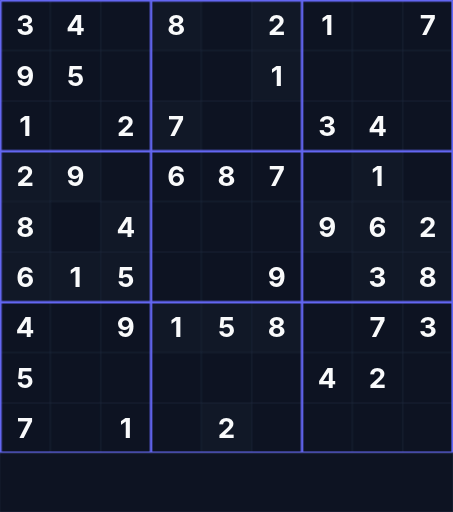
t = 0.00 s
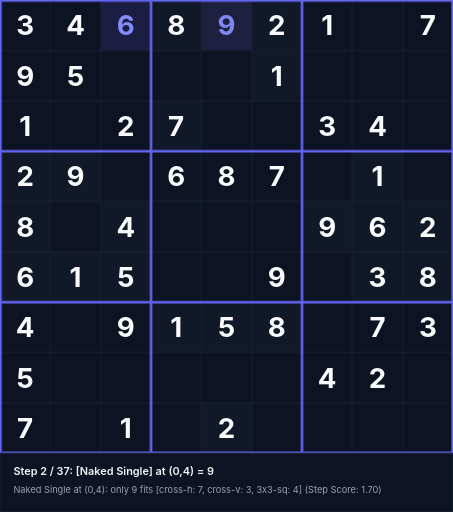
t = 1.58 s
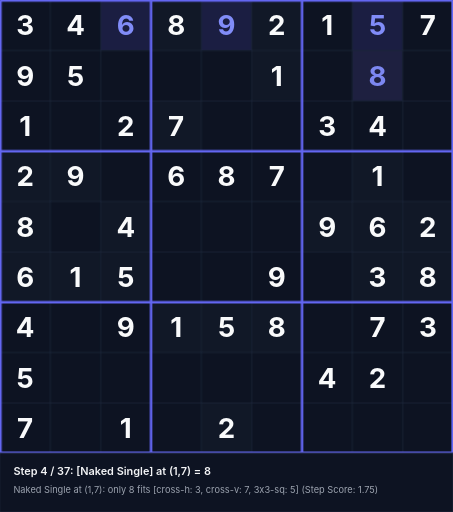
t = 3.38 s
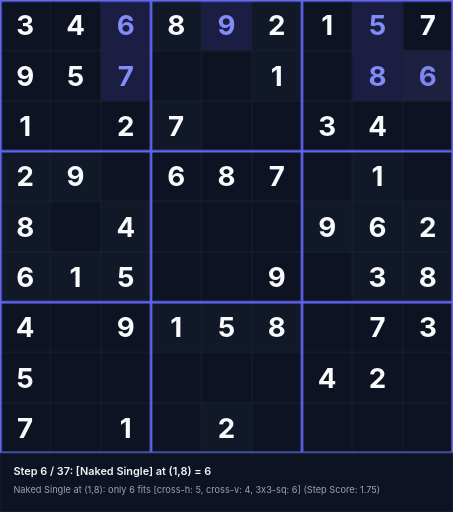
t = 5.18 s
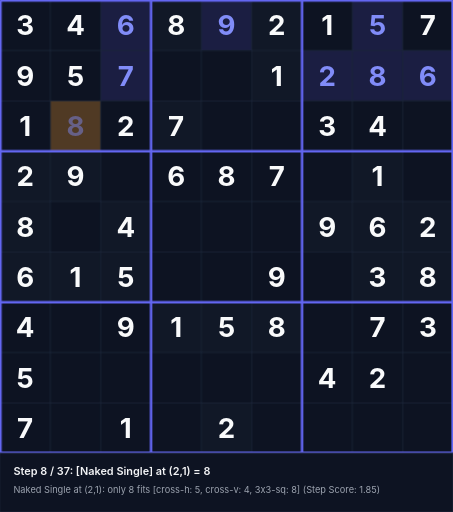
t = 6.55 s
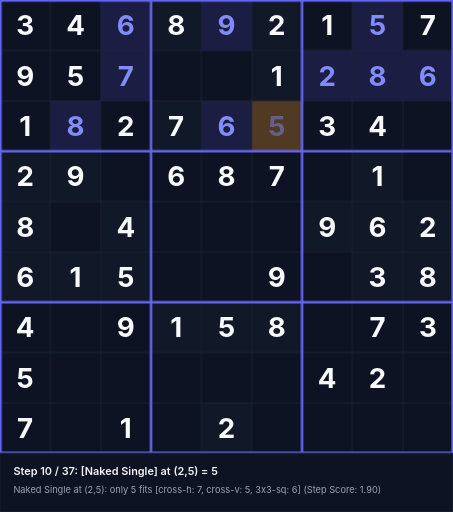
t = 8.35 s

The animated SVG that drew these frames (rendered in a browser with its animation timeline set to each time). Animation: 111 CSS @keyframes rules; frames cover the first 8.35 s, repeats indefinitely.

<svg xmlns="http://www.w3.org/2000/svg" viewBox="0 0 540 610" width="540" height="610">
<style>
  .text-given { font-family: 'Inter', system-ui, sans-serif; font-weight: 700; font-size: 33px; text-anchor: middle; dominant-baseline: central; fill: #f9fafb; }
  .text-step { font-family: 'Inter', system-ui, sans-serif; font-weight: 700; font-size: 33px; text-anchor: middle; dominant-baseline: central; fill: #818cf8; }
  .status-text { font-family: 'Inter', system-ui, sans-serif; font-weight: 600; font-size: 13px; fill: #f3f4f6; }
  .sub-status { font-family: 'Inter', system-ui, sans-serif; font-weight: 400; font-size: 11px; fill: #9ca3af; }
@keyframes anim-step-0 {
  0%, 0.00% { opacity: 0; }
  2.70%, 100% { opacity: 1; }
}
@keyframes anim-bg-0 {
  0%, 0.00% { fill: #0d1322; }
  0.10% { fill: rgba(245, 158, 11, 0.45); }
  2.70%, 100% { fill: rgba(99, 102, 241, 0.2); }
}
@keyframes anim-status-0 {
  0%, 0.00% { opacity: 0; }
  0.05%, 2.70% { opacity: 1; }
  2.75%, 100% { opacity: 0; }
}
.step-val-0 { animation: anim-step-0 33.3s infinite; }
.step-bg-0 { animation: anim-bg-0 33.3s infinite; }
.step-status-0 { animation: anim-status-0 33.3s infinite; }
@keyframes anim-step-1 {
  0%, 2.70% { opacity: 0; }
  5.41%, 100% { opacity: 1; }
}
@keyframes anim-bg-1 {
  0%, 2.70% { fill: #0d1322; }
  2.80% { fill: rgba(245, 158, 11, 0.45); }
  5.41%, 100% { fill: rgba(99, 102, 241, 0.2); }
}
@keyframes anim-status-1 {
  0%, 2.70% { opacity: 0; }
  2.75%, 5.41% { opacity: 1; }
  5.46%, 100% { opacity: 0; }
}
.step-val-1 { animation: anim-step-1 33.3s infinite; }
.step-bg-1 { animation: anim-bg-1 33.3s infinite; }
.step-status-1 { animation: anim-status-1 33.3s infinite; }
@keyframes anim-step-2 {
  0%, 5.41% { opacity: 0; }
  8.11%, 100% { opacity: 1; }
}
@keyframes anim-bg-2 {
  0%, 5.41% { fill: #0d1322; }
  5.51% { fill: rgba(245, 158, 11, 0.45); }
  8.11%, 100% { fill: rgba(99, 102, 241, 0.2); }
}
@keyframes anim-status-2 {
  0%, 5.41% { opacity: 0; }
  5.46%, 8.11% { opacity: 1; }
  8.16%, 100% { opacity: 0; }
}
.step-val-2 { animation: anim-step-2 33.3s infinite; }
.step-bg-2 { animation: anim-bg-2 33.3s infinite; }
.step-status-2 { animation: anim-status-2 33.3s infinite; }
@keyframes anim-step-3 {
  0%, 8.11% { opacity: 0; }
  10.81%, 100% { opacity: 1; }
}
@keyframes anim-bg-3 {
  0%, 8.11% { fill: #0d1322; }
  8.21% { fill: rgba(245, 158, 11, 0.45); }
  10.81%, 100% { fill: rgba(99, 102, 241, 0.2); }
}
@keyframes anim-status-3 {
  0%, 8.11% { opacity: 0; }
  8.16%, 10.81% { opacity: 1; }
  10.86%, 100% { opacity: 0; }
}
.step-val-3 { animation: anim-step-3 33.3s infinite; }
.step-bg-3 { animation: anim-bg-3 33.3s infinite; }
.step-status-3 { animation: anim-status-3 33.3s infinite; }
@keyframes anim-step-4 {
  0%, 10.81% { opacity: 0; }
  13.51%, 100% { opacity: 1; }
}
@keyframes anim-bg-4 {
  0%, 10.81% { fill: #0d1322; }
  10.91% { fill: rgba(245, 158, 11, 0.45); }
  13.51%, 100% { fill: rgba(99, 102, 241, 0.2); }
}
@keyframes anim-status-4 {
  0%, 10.81% { opacity: 0; }
  10.86%, 13.51% { opacity: 1; }
  13.56%, 100% { opacity: 0; }
}
.step-val-4 { animation: anim-step-4 33.3s infinite; }
.step-bg-4 { animation: anim-bg-4 33.3s infinite; }
.step-status-4 { animation: anim-status-4 33.3s infinite; }
@keyframes anim-step-5 {
  0%, 13.51% { opacity: 0; }
  16.22%, 100% { opacity: 1; }
}
@keyframes anim-bg-5 {
  0%, 13.51% { fill: #0d1322; }
  13.61% { fill: rgba(245, 158, 11, 0.45); }
  16.22%, 100% { fill: rgba(99, 102, 241, 0.2); }
}
@keyframes anim-status-5 {
  0%, 13.51% { opacity: 0; }
  13.56%, 16.22% { opacity: 1; }
  16.27%, 100% { opacity: 0; }
}
.step-val-5 { animation: anim-step-5 33.3s infinite; }
.step-bg-5 { animation: anim-bg-5 33.3s infinite; }
.step-status-5 { animation: anim-status-5 33.3s infinite; }
@keyframes anim-step-6 {
  0%, 16.22% { opacity: 0; }
  18.92%, 100% { opacity: 1; }
}
@keyframes anim-bg-6 {
  0%, 16.22% { fill: #0d1322; }
  16.32% { fill: rgba(245, 158, 11, 0.45); }
  18.92%, 100% { fill: rgba(99, 102, 241, 0.2); }
}
@keyframes anim-status-6 {
  0%, 16.22% { opacity: 0; }
  16.27%, 18.92% { opacity: 1; }
  18.97%, 100% { opacity: 0; }
}
.step-val-6 { animation: anim-step-6 33.3s infinite; }
.step-bg-6 { animation: anim-bg-6 33.3s infinite; }
.step-status-6 { animation: anim-status-6 33.3s infinite; }
@keyframes anim-step-7 {
  0%, 18.92% { opacity: 0; }
  21.62%, 100% { opacity: 1; }
}
@keyframes anim-bg-7 {
  0%, 18.92% { fill: #0d1322; }
  19.02% { fill: rgba(245, 158, 11, 0.45); }
  21.62%, 100% { fill: rgba(99, 102, 241, 0.2); }
}
@keyframes anim-status-7 {
  0%, 18.92% { opacity: 0; }
  18.97%, 21.62% { opacity: 1; }
  21.67%, 100% { opacity: 0; }
}
.step-val-7 { animation: anim-step-7 33.3s infinite; }
.step-bg-7 { animation: anim-bg-7 33.3s infinite; }
.step-status-7 { animation: anim-status-7 33.3s infinite; }
@keyframes anim-step-8 {
  0%, 21.62% { opacity: 0; }
  24.32%, 100% { opacity: 1; }
}
@keyframes anim-bg-8 {
  0%, 21.62% { fill: #0d1322; }
  21.72% { fill: rgba(245, 158, 11, 0.45); }
  24.32%, 100% { fill: rgba(99, 102, 241, 0.2); }
}
@keyframes anim-status-8 {
  0%, 21.62% { opacity: 0; }
  21.67%, 24.32% { opacity: 1; }
  24.37%, 100% { opacity: 0; }
}
.step-val-8 { animation: anim-step-8 33.3s infinite; }
.step-bg-8 { animation: anim-bg-8 33.3s infinite; }
.step-status-8 { animation: anim-status-8 33.3s infinite; }
@keyframes anim-step-9 {
  0%, 24.32% { opacity: 0; }
  27.03%, 100% { opacity: 1; }
}
@keyframes anim-bg-9 {
  0%, 24.32% { fill: #0d1322; }
  24.42% { fill: rgba(245, 158, 11, 0.45); }
  27.03%, 100% { fill: rgba(99, 102, 241, 0.2); }
}
@keyframes anim-status-9 {
  0%, 24.32% { opacity: 0; }
  24.37%, 27.03% { opacity: 1; }
  27.08%, 100% { opacity: 0; }
}
.step-val-9 { animation: anim-step-9 33.3s infinite; }
.step-bg-9 { animation: anim-bg-9 33.3s infinite; }
.step-status-9 { animation: anim-status-9 33.3s infinite; }
@keyframes anim-step-10 {
  0%, 27.03% { opacity: 0; }
  29.73%, 100% { opacity: 1; }
}
@keyframes anim-bg-10 {
  0%, 27.03% { fill: #0d1322; }
  27.13% { fill: rgba(245, 158, 11, 0.45); }
  29.73%, 100% { fill: rgba(99, 102, 241, 0.2); }
}
@keyframes anim-status-10 {
  0%, 27.03% { opacity: 0; }
  27.08%, 29.73% { opacity: 1; }
  29.78%, 100% { opacity: 0; }
}
.step-val-10 { animation: anim-step-10 33.3s infinite; }
.step-bg-10 { animation: anim-bg-10 33.3s infinite; }
.step-status-10 { animation: anim-status-10 33.3s infinite; }
@keyframes anim-step-11 {
  0%, 29.73% { opacity: 0; }
  32.43%, 100% { opacity: 1; }
}
@keyframes anim-bg-11 {
  0%, 29.73% { fill: #0d1322; }
  29.83% { fill: rgba(245, 158, 11, 0.45); }
  32.43%, 100% { fill: rgba(99, 102, 241, 0.2); }
}
@keyframes anim-status-11 {
  0%, 29.73% { opacity: 0; }
  29.78%, 32.43% { opacity: 1; }
  32.48%, 100% { opacity: 0; }
}
.step-val-11 { animation: anim-step-11 33.3s infinite; }
.step-bg-11 { animation: anim-bg-11 33.3s infinite; }
.step-status-11 { animation: anim-status-11 33.3s infinite; }
@keyframes anim-step-12 {
  0%, 32.43% { opacity: 0; }
  35.14%, 100% { opacity: 1; }
}
@keyframes anim-bg-12 {
  0%, 32.43% { fill: #0d1322; }
  32.53% { fill: rgba(245, 158, 11, 0.45); }
  35.14%, 100% { fill: rgba(99, 102, 241, 0.2); }
}
@keyframes anim-status-12 {
  0%, 32.43% { opacity: 0; }
  32.48%, 35.14% { opacity: 1; }
  35.19%, 100% { opacity: 0; }
}
.step-val-12 { animation: anim-step-12 33.3s infinite; }
.step-bg-12 { animation: anim-bg-12 33.3s infinite; }
.step-status-12 { animation: anim-status-12 33.3s infinite; }
@keyframes anim-step-13 {
  0%, 35.14% { opacity: 0; }
  37.84%, 100% { opacity: 1; }
}
@keyframes anim-bg-13 {
  0%, 35.14% { fill: #0d1322; }
  35.24% { fill: rgba(245, 158, 11, 0.45); }
  37.84%, 100% { fill: rgba(99, 102, 241, 0.2); }
}
@keyframes anim-status-13 {
  0%, 35.14% { opacity: 0; }
  35.19%, 37.84% { opacity: 1; }
  37.89%, 100% { opacity: 0; }
}
.step-val-13 { animation: anim-step-13 33.3s infinite; }
.step-bg-13 { animation: anim-bg-13 33.3s infinite; }
.step-status-13 { animation: anim-status-13 33.3s infinite; }
@keyframes anim-step-14 {
  0%, 37.84% { opacity: 0; }
  40.54%, 100% { opacity: 1; }
}
@keyframes anim-bg-14 {
  0%, 37.84% { fill: #0d1322; }
  37.94% { fill: rgba(245, 158, 11, 0.45); }
  40.54%, 100% { fill: rgba(99, 102, 241, 0.2); }
}
@keyframes anim-status-14 {
  0%, 37.84% { opacity: 0; }
  37.89%, 40.54% { opacity: 1; }
  40.59%, 100% { opacity: 0; }
}
.step-val-14 { animation: anim-step-14 33.3s infinite; }
.step-bg-14 { animation: anim-bg-14 33.3s infinite; }
.step-status-14 { animation: anim-status-14 33.3s infinite; }
@keyframes anim-step-15 {
  0%, 40.54% { opacity: 0; }
  43.24%, 100% { opacity: 1; }
}
@keyframes anim-bg-15 {
  0%, 40.54% { fill: #0d1322; }
  40.64% { fill: rgba(245, 158, 11, 0.45); }
  43.24%, 100% { fill: rgba(99, 102, 241, 0.2); }
}
@keyframes anim-status-15 {
  0%, 40.54% { opacity: 0; }
  40.59%, 43.24% { opacity: 1; }
  43.29%, 100% { opacity: 0; }
}
.step-val-15 { animation: anim-step-15 33.3s infinite; }
.step-bg-15 { animation: anim-bg-15 33.3s infinite; }
.step-status-15 { animation: anim-status-15 33.3s infinite; }
@keyframes anim-step-16 {
  0%, 43.24% { opacity: 0; }
  45.95%, 100% { opacity: 1; }
}
@keyframes anim-bg-16 {
  0%, 43.24% { fill: #0d1322; }
  43.34% { fill: rgba(245, 158, 11, 0.45); }
  45.95%, 100% { fill: rgba(99, 102, 241, 0.2); }
}
@keyframes anim-status-16 {
  0%, 43.24% { opacity: 0; }
  43.29%, 45.95% { opacity: 1; }
  46.00%, 100% { opacity: 0; }
}
.step-val-16 { animation: anim-step-16 33.3s infinite; }
.step-bg-16 { animation: anim-bg-16 33.3s infinite; }
.step-status-16 { animation: anim-status-16 33.3s infinite; }
@keyframes anim-step-17 {
  0%, 45.95% { opacity: 0; }
  48.65%, 100% { opacity: 1; }
}
@keyframes anim-bg-17 {
  0%, 45.95% { fill: #0d1322; }
  46.05% { fill: rgba(245, 158, 11, 0.45); }
  48.65%, 100% { fill: rgba(99, 102, 241, 0.2); }
}
@keyframes anim-status-17 {
  0%, 45.95% { opacity: 0; }
  46.00%, 48.65% { opacity: 1; }
  48.70%, 100% { opacity: 0; }
}
.step-val-17 { animation: anim-step-17 33.3s infinite; }
.step-bg-17 { animation: anim-bg-17 33.3s infinite; }
.step-status-17 { animation: anim-status-17 33.3s infinite; }
@keyframes anim-step-18 {
  0%, 48.65% { opacity: 0; }
  51.35%, 100% { opacity: 1; }
}
@keyframes anim-bg-18 {
  0%, 48.65% { fill: #0d1322; }
  48.75% { fill: rgba(245, 158, 11, 0.45); }
  51.35%, 100% { fill: rgba(99, 102, 241, 0.2); }
}
@keyframes anim-status-18 {
  0%, 48.65% { opacity: 0; }
  48.70%, 51.35% { opacity: 1; }
  51.40%, 100% { opacity: 0; }
}
.step-val-18 { animation: anim-step-18 33.3s infinite; }
.step-bg-18 { animation: anim-bg-18 33.3s infinite; }
.step-status-18 { animation: anim-status-18 33.3s infinite; }
@keyframes anim-step-19 {
  0%, 51.35% { opacity: 0; }
  54.05%, 100% { opacity: 1; }
}
@keyframes anim-bg-19 {
  0%, 51.35% { fill: #0d1322; }
  51.45% { fill: rgba(245, 158, 11, 0.45); }
  54.05%, 100% { fill: rgba(99, 102, 241, 0.2); }
}
@keyframes anim-status-19 {
  0%, 51.35% { opacity: 0; }
  51.40%, 54.05% { opacity: 1; }
  54.10%, 100% { opacity: 0; }
}
.step-val-19 { animation: anim-step-19 33.3s infinite; }
.step-bg-19 { animation: anim-bg-19 33.3s infinite; }
.step-status-19 { animation: anim-status-19 33.3s infinite; }
@keyframes anim-step-20 {
  0%, 54.05% { opacity: 0; }
  56.76%, 100% { opacity: 1; }
}
@keyframes anim-bg-20 {
  0%, 54.05% { fill: #0d1322; }
  54.15% { fill: rgba(245, 158, 11, 0.45); }
  56.76%, 100% { fill: rgba(99, 102, 241, 0.2); }
}
@keyframes anim-status-20 {
  0%, 54.05% { opacity: 0; }
  54.10%, 56.76% { opacity: 1; }
  56.81%, 100% { opacity: 0; }
}
.step-val-20 { animation: anim-step-20 33.3s infinite; }
.step-bg-20 { animation: anim-bg-20 33.3s infinite; }
.step-status-20 { animation: anim-status-20 33.3s infinite; }
@keyframes anim-step-21 {
  0%, 56.76% { opacity: 0; }
  59.46%, 100% { opacity: 1; }
}
@keyframes anim-bg-21 {
  0%, 56.76% { fill: #0d1322; }
  56.86% { fill: rgba(245, 158, 11, 0.45); }
  59.46%, 100% { fill: rgba(99, 102, 241, 0.2); }
}
@keyframes anim-status-21 {
  0%, 56.76% { opacity: 0; }
  56.81%, 59.46% { opacity: 1; }
  59.51%, 100% { opacity: 0; }
}
.step-val-21 { animation: anim-step-21 33.3s infinite; }
.step-bg-21 { animation: anim-bg-21 33.3s infinite; }
.step-status-21 { animation: anim-status-21 33.3s infinite; }
@keyframes anim-step-22 {
  0%, 59.46% { opacity: 0; }
  62.16%, 100% { opacity: 1; }
}
@keyframes anim-bg-22 {
  0%, 59.46% { fill: #0d1322; }
  59.56% { fill: rgba(245, 158, 11, 0.45); }
  62.16%, 100% { fill: rgba(99, 102, 241, 0.2); }
}
@keyframes anim-status-22 {
  0%, 59.46% { opacity: 0; }
  59.51%, 62.16% { opacity: 1; }
  62.21%, 100% { opacity: 0; }
}
.step-val-22 { animation: anim-step-22 33.3s infinite; }
.step-bg-22 { animation: anim-bg-22 33.3s infinite; }
.step-status-22 { animation: anim-status-22 33.3s infinite; }
@keyframes anim-step-23 {
  0%, 62.16% { opacity: 0; }
  64.86%, 100% { opacity: 1; }
}
@keyframes anim-bg-23 {
  0%, 62.16% { fill: #0d1322; }
  62.26% { fill: rgba(245, 158, 11, 0.45); }
  64.86%, 100% { fill: rgba(99, 102, 241, 0.2); }
}
@keyframes anim-status-23 {
  0%, 62.16% { opacity: 0; }
  62.21%, 64.86% { opacity: 1; }
  64.91%, 100% { opacity: 0; }
}
.step-val-23 { animation: anim-step-23 33.3s infinite; }
.step-bg-23 { animation: anim-bg-23 33.3s infinite; }
.step-status-23 { animation: anim-status-23 33.3s infinite; }
@keyframes anim-step-24 {
  0%, 64.86% { opacity: 0; }
  67.57%, 100% { opacity: 1; }
}
@keyframes anim-bg-24 {
  0%, 64.86% { fill: #0d1322; }
  64.96% { fill: rgba(245, 158, 11, 0.45); }
  67.57%, 100% { fill: rgba(99, 102, 241, 0.2); }
}
@keyframes anim-status-24 {
  0%, 64.86% { opacity: 0; }
  64.91%, 67.57% { opacity: 1; }
  67.62%, 100% { opacity: 0; }
}
.step-val-24 { animation: anim-step-24 33.3s infinite; }
.step-bg-24 { animation: anim-bg-24 33.3s infinite; }
.step-status-24 { animation: anim-status-24 33.3s infinite; }
@keyframes anim-step-25 {
  0%, 67.57% { opacity: 0; }
  70.27%, 100% { opacity: 1; }
}
@keyframes anim-bg-25 {
  0%, 67.57% { fill: #0d1322; }
  67.67% { fill: rgba(245, 158, 11, 0.45); }
  70.27%, 100% { fill: rgba(99, 102, 241, 0.2); }
}
@keyframes anim-status-25 {
  0%, 67.57% { opacity: 0; }
  67.62%, 70.27% { opacity: 1; }
  70.32%, 100% { opacity: 0; }
}
.step-val-25 { animation: anim-step-25 33.3s infinite; }
.step-bg-25 { animation: anim-bg-25 33.3s infinite; }
.step-status-25 { animation: anim-status-25 33.3s infinite; }
@keyframes anim-step-26 {
  0%, 70.27% { opacity: 0; }
  72.97%, 100% { opacity: 1; }
}
@keyframes anim-bg-26 {
  0%, 70.27% { fill: #0d1322; }
  70.37% { fill: rgba(245, 158, 11, 0.45); }
  72.97%, 100% { fill: rgba(99, 102, 241, 0.2); }
}
@keyframes anim-status-26 {
  0%, 70.27% { opacity: 0; }
  70.32%, 72.97% { opacity: 1; }
  73.02%, 100% { opacity: 0; }
}
.step-val-26 { animation: anim-step-26 33.3s infinite; }
.step-bg-26 { animation: anim-bg-26 33.3s infinite; }
.step-status-26 { animation: anim-status-26 33.3s infinite; }
@keyframes anim-step-27 {
  0%, 72.97% { opacity: 0; }
  75.68%, 100% { opacity: 1; }
}
@keyframes anim-bg-27 {
  0%, 72.97% { fill: #0d1322; }
  73.07% { fill: rgba(245, 158, 11, 0.45); }
  75.68%, 100% { fill: rgba(99, 102, 241, 0.2); }
}
@keyframes anim-status-27 {
  0%, 72.97% { opacity: 0; }
  73.02%, 75.68% { opacity: 1; }
  75.73%, 100% { opacity: 0; }
}
.step-val-27 { animation: anim-step-27 33.3s infinite; }
.step-bg-27 { animation: anim-bg-27 33.3s infinite; }
.step-status-27 { animation: anim-status-27 33.3s infinite; }
@keyframes anim-step-28 {
  0%, 75.68% { opacity: 0; }
  78.38%, 100% { opacity: 1; }
}
@keyframes anim-bg-28 {
  0%, 75.68% { fill: #0d1322; }
  75.78% { fill: rgba(245, 158, 11, 0.45); }
  78.38%, 100% { fill: rgba(99, 102, 241, 0.2); }
}
@keyframes anim-status-28 {
  0%, 75.68% { opacity: 0; }
  75.73%, 78.38% { opacity: 1; }
  78.43%, 100% { opacity: 0; }
}
.step-val-28 { animation: anim-step-28 33.3s infinite; }
.step-bg-28 { animation: anim-bg-28 33.3s infinite; }
.step-status-28 { animation: anim-status-28 33.3s infinite; }
@keyframes anim-step-29 {
  0%, 78.38% { opacity: 0; }
  81.08%, 100% { opacity: 1; }
}
@keyframes anim-bg-29 {
  0%, 78.38% { fill: #0d1322; }
  78.48% { fill: rgba(245, 158, 11, 0.45); }
  81.08%, 100% { fill: rgba(99, 102, 241, 0.2); }
}
@keyframes anim-status-29 {
  0%, 78.38% { opacity: 0; }
  78.43%, 81.08% { opacity: 1; }
  81.13%, 100% { opacity: 0; }
}
.step-val-29 { animation: anim-step-29 33.3s infinite; }
.step-bg-29 { animation: anim-bg-29 33.3s infinite; }
.step-status-29 { animation: anim-status-29 33.3s infinite; }
@keyframes anim-step-30 {
  0%, 81.08% { opacity: 0; }
  83.78%, 100% { opacity: 1; }
}
@keyframes anim-bg-30 {
  0%, 81.08% { fill: #0d1322; }
  81.18% { fill: rgba(245, 158, 11, 0.45); }
  83.78%, 100% { fill: rgba(99, 102, 241, 0.2); }
}
@keyframes anim-status-30 {
  0%, 81.08% { opacity: 0; }
  81.13%, 83.78% { opacity: 1; }
  83.83%, 100% { opacity: 0; }
}
.step-val-30 { animation: anim-step-30 33.3s infinite; }
.step-bg-30 { animation: anim-bg-30 33.3s infinite; }
.step-status-30 { animation: anim-status-30 33.3s infinite; }
@keyframes anim-step-31 {
  0%, 83.78% { opacity: 0; }
  86.49%, 100% { opacity: 1; }
}
@keyframes anim-bg-31 {
  0%, 83.78% { fill: #0d1322; }
  83.88% { fill: rgba(245, 158, 11, 0.45); }
  86.49%, 100% { fill: rgba(99, 102, 241, 0.2); }
}
@keyframes anim-status-31 {
  0%, 83.78% { opacity: 0; }
  83.83%, 86.49% { opacity: 1; }
  86.54%, 100% { opacity: 0; }
}
.step-val-31 { animation: anim-step-31 33.3s infinite; }
.step-bg-31 { animation: anim-bg-31 33.3s infinite; }
.step-status-31 { animation: anim-status-31 33.3s infinite; }
@keyframes anim-step-32 {
  0%, 86.49% { opacity: 0; }
  89.19%, 100% { opacity: 1; }
}
@keyframes anim-bg-32 {
  0%, 86.49% { fill: #0d1322; }
  86.59% { fill: rgba(245, 158, 11, 0.45); }
  89.19%, 100% { fill: rgba(99, 102, 241, 0.2); }
}
@keyframes anim-status-32 {
  0%, 86.49% { opacity: 0; }
  86.54%, 89.19% { opacity: 1; }
  89.24%, 100% { opacity: 0; }
}
.step-val-32 { animation: anim-step-32 33.3s infinite; }
.step-bg-32 { animation: anim-bg-32 33.3s infinite; }
.step-status-32 { animation: anim-status-32 33.3s infinite; }
@keyframes anim-step-33 {
  0%, 89.19% { opacity: 0; }
  91.89%, 100% { opacity: 1; }
}
@keyframes anim-bg-33 {
  0%, 89.19% { fill: #0d1322; }
  89.29% { fill: rgba(245, 158, 11, 0.45); }
  91.89%, 100% { fill: rgba(99, 102, 241, 0.2); }
}
@keyframes anim-status-33 {
  0%, 89.19% { opacity: 0; }
  89.24%, 91.89% { opacity: 1; }
  91.94%, 100% { opacity: 0; }
}
.step-val-33 { animation: anim-step-33 33.3s infinite; }
.step-bg-33 { animation: anim-bg-33 33.3s infinite; }
.step-status-33 { animation: anim-status-33 33.3s infinite; }
@keyframes anim-step-34 {
  0%, 91.89% { opacity: 0; }
  94.59%, 100% { opacity: 1; }
}
@keyframes anim-bg-34 {
  0%, 91.89% { fill: #0d1322; }
  91.99% { fill: rgba(245, 158, 11, 0.45); }
  94.59%, 100% { fill: rgba(99, 102, 241, 0.2); }
}
@keyframes anim-status-34 {
  0%, 91.89% { opacity: 0; }
  91.94%, 94.59% { opacity: 1; }
  94.64%, 100% { opacity: 0; }
}
.step-val-34 { animation: anim-step-34 33.3s infinite; }
.step-bg-34 { animation: anim-bg-34 33.3s infinite; }
.step-status-34 { animation: anim-status-34 33.3s infinite; }
@keyframes anim-step-35 {
  0%, 94.59% { opacity: 0; }
  97.30%, 100% { opacity: 1; }
}
@keyframes anim-bg-35 {
  0%, 94.59% { fill: #0d1322; }
  94.69% { fill: rgba(245, 158, 11, 0.45); }
  97.30%, 100% { fill: rgba(99, 102, 241, 0.2); }
}
@keyframes anim-status-35 {
  0%, 94.59% { opacity: 0; }
  94.64%, 97.30% { opacity: 1; }
  97.35%, 100% { opacity: 0; }
}
.step-val-35 { animation: anim-step-35 33.3s infinite; }
.step-bg-35 { animation: anim-bg-35 33.3s infinite; }
.step-status-35 { animation: anim-status-35 33.3s infinite; }
@keyframes anim-step-36 {
  0%, 97.30% { opacity: 0; }
  100.00%, 100% { opacity: 1; }
}
@keyframes anim-bg-36 {
  0%, 97.30% { fill: #0d1322; }
  97.40% { fill: rgba(245, 158, 11, 0.45); }
  100.00%, 100% { fill: rgba(99, 102, 241, 0.2); }
}
@keyframes anim-status-36 {
  0%, 97.30% { opacity: 0; }
  97.35%, 100.00% { opacity: 1; }
  100.05%, 100% { opacity: 0; }
}
.step-val-36 { animation: anim-step-36 33.3s infinite; }
.step-bg-36 { animation: anim-bg-36 33.3s infinite; }
.step-status-36 { animation: anim-status-36 33.3s infinite; }
</style>
<rect width="540" height="610" fill="#090d16"/>
<rect x="0" y="0" width="60" height="60" fill="#0d1322"/>
<text x="30" y="30" class="text-given">3</text>
<rect x="60" y="0" width="60" height="60" fill="#0d1322"/>
<text x="90" y="30" class="text-given">4</text>
<rect x="180" y="0" width="60" height="60" fill="#111827"/>
<text x="210" y="30" class="text-given">8</text>
<rect x="300" y="0" width="60" height="60" fill="#111827"/>
<text x="330" y="30" class="text-given">2</text>
<rect x="360" y="0" width="60" height="60" fill="#0d1322"/>
<text x="390" y="30" class="text-given">1</text>
<rect x="480" y="0" width="60" height="60" fill="#0d1322"/>
<text x="510" y="30" class="text-given">7</text>
<rect x="0" y="60" width="60" height="60" fill="#0d1322"/>
<text x="30" y="90" class="text-given">9</text>
<rect x="60" y="60" width="60" height="60" fill="#0d1322"/>
<text x="90" y="90" class="text-given">5</text>
<rect x="300" y="60" width="60" height="60" fill="#111827"/>
<text x="330" y="90" class="text-given">1</text>
<rect x="0" y="120" width="60" height="60" fill="#0d1322"/>
<text x="30" y="150" class="text-given">1</text>
<rect x="120" y="120" width="60" height="60" fill="#0d1322"/>
<text x="150" y="150" class="text-given">2</text>
<rect x="180" y="120" width="60" height="60" fill="#111827"/>
<text x="210" y="150" class="text-given">7</text>
<rect x="360" y="120" width="60" height="60" fill="#0d1322"/>
<text x="390" y="150" class="text-given">3</text>
<rect x="420" y="120" width="60" height="60" fill="#0d1322"/>
<text x="450" y="150" class="text-given">4</text>
<rect x="0" y="180" width="60" height="60" fill="#111827"/>
<text x="30" y="210" class="text-given">2</text>
<rect x="60" y="180" width="60" height="60" fill="#111827"/>
<text x="90" y="210" class="text-given">9</text>
<rect x="180" y="180" width="60" height="60" fill="#0d1322"/>
<text x="210" y="210" class="text-given">6</text>
<rect x="240" y="180" width="60" height="60" fill="#0d1322"/>
<text x="270" y="210" class="text-given">8</text>
<rect x="300" y="180" width="60" height="60" fill="#0d1322"/>
<text x="330" y="210" class="text-given">7</text>
<rect x="420" y="180" width="60" height="60" fill="#111827"/>
<text x="450" y="210" class="text-given">1</text>
<rect x="0" y="240" width="60" height="60" fill="#111827"/>
<text x="30" y="270" class="text-given">8</text>
<rect x="120" y="240" width="60" height="60" fill="#111827"/>
<text x="150" y="270" class="text-given">4</text>
<rect x="360" y="240" width="60" height="60" fill="#111827"/>
<text x="390" y="270" class="text-given">9</text>
<rect x="420" y="240" width="60" height="60" fill="#111827"/>
<text x="450" y="270" class="text-given">6</text>
<rect x="480" y="240" width="60" height="60" fill="#111827"/>
<text x="510" y="270" class="text-given">2</text>
<rect x="0" y="300" width="60" height="60" fill="#111827"/>
<text x="30" y="330" class="text-given">6</text>
<rect x="60" y="300" width="60" height="60" fill="#111827"/>
<text x="90" y="330" class="text-given">1</text>
<rect x="120" y="300" width="60" height="60" fill="#111827"/>
<text x="150" y="330" class="text-given">5</text>
<rect x="300" y="300" width="60" height="60" fill="#0d1322"/>
<text x="330" y="330" class="text-given">9</text>
<rect x="420" y="300" width="60" height="60" fill="#111827"/>
<text x="450" y="330" class="text-given">3</text>
<rect x="480" y="300" width="60" height="60" fill="#111827"/>
<text x="510" y="330" class="text-given">8</text>
<rect x="0" y="360" width="60" height="60" fill="#0d1322"/>
<text x="30" y="390" class="text-given">4</text>
<rect x="120" y="360" width="60" height="60" fill="#0d1322"/>
<text x="150" y="390" class="text-given">9</text>
<rect x="180" y="360" width="60" height="60" fill="#111827"/>
<text x="210" y="390" class="text-given">1</text>
<rect x="240" y="360" width="60" height="60" fill="#111827"/>
<text x="270" y="390" class="text-given">5</text>
<rect x="300" y="360" width="60" height="60" fill="#111827"/>
<text x="330" y="390" class="text-given">8</text>
<rect x="420" y="360" width="60" height="60" fill="#0d1322"/>
<text x="450" y="390" class="text-given">7</text>
<rect x="480" y="360" width="60" height="60" fill="#0d1322"/>
<text x="510" y="390" class="text-given">3</text>
<rect x="0" y="420" width="60" height="60" fill="#0d1322"/>
<text x="30" y="450" class="text-given">5</text>
<rect x="360" y="420" width="60" height="60" fill="#0d1322"/>
<text x="390" y="450" class="text-given">4</text>
<rect x="420" y="420" width="60" height="60" fill="#0d1322"/>
<text x="450" y="450" class="text-given">2</text>
<rect x="0" y="480" width="60" height="60" fill="#0d1322"/>
<text x="30" y="510" class="text-given">7</text>
<rect x="120" y="480" width="60" height="60" fill="#0d1322"/>
<text x="150" y="510" class="text-given">1</text>
<rect x="240" y="480" width="60" height="60" fill="#111827"/>
<text x="270" y="510" class="text-given">2</text>
<rect x="120" y="0" width="60" height="60" class="step-bg-0"/>
<text x="150" y="30" class="text-step step-val-0">6</text>
<rect x="240" y="0" width="60" height="60" class="step-bg-1"/>
<text x="270" y="30" class="text-step step-val-1">9</text>
<rect x="420" y="0" width="60" height="60" class="step-bg-2"/>
<text x="450" y="30" class="text-step step-val-2">5</text>
<rect x="420" y="60" width="60" height="60" class="step-bg-3"/>
<text x="450" y="90" class="text-step step-val-3">8</text>
<rect x="120" y="60" width="60" height="60" class="step-bg-4"/>
<text x="150" y="90" class="text-step step-val-4">7</text>
<rect x="480" y="60" width="60" height="60" class="step-bg-5"/>
<text x="510" y="90" class="text-step step-val-5">6</text>
<rect x="360" y="60" width="60" height="60" class="step-bg-6"/>
<text x="390" y="90" class="text-step step-val-6">2</text>
<rect x="60" y="120" width="60" height="60" class="step-bg-7"/>
<text x="90" y="150" class="text-step step-val-7">8</text>
<rect x="240" y="120" width="60" height="60" class="step-bg-8"/>
<text x="270" y="150" class="text-step step-val-8">6</text>
<rect x="300" y="120" width="60" height="60" class="step-bg-9"/>
<text x="330" y="150" class="text-step step-val-9">5</text>
<rect x="480" y="120" width="60" height="60" class="step-bg-10"/>
<text x="510" y="150" class="text-step step-val-10">9</text>
<rect x="120" y="180" width="60" height="60" class="step-bg-11"/>
<text x="150" y="210" class="text-step step-val-11">3</text>
<rect x="360" y="180" width="60" height="60" class="step-bg-12"/>
<text x="390" y="210" class="text-step step-val-12">5</text>
<rect x="480" y="180" width="60" height="60" class="step-bg-13"/>
<text x="510" y="210" class="text-step step-val-13">4</text>
<rect x="60" y="240" width="60" height="60" class="step-bg-14"/>
<text x="90" y="270" class="text-step step-val-14">7</text>
<rect x="300" y="240" width="60" height="60" class="step-bg-15"/>
<text x="330" y="270" class="text-step step-val-15">3</text>
<rect x="180" y="240" width="60" height="60" class="step-bg-16"/>
<text x="210" y="270" class="text-step step-val-16">5</text>
<rect x="240" y="240" width="60" height="60" class="step-bg-17"/>
<text x="270" y="270" class="text-step step-val-17">1</text>
<rect x="240" y="300" width="60" height="60" class="step-bg-18"/>
<text x="270" y="330" class="text-step step-val-18">4</text>
<rect x="240" y="60" width="60" height="60" class="step-bg-19"/>
<text x="270" y="90" class="text-step step-val-19">3</text>
<rect x="180" y="60" width="60" height="60" class="step-bg-20"/>
<text x="210" y="90" class="text-step step-val-20">4</text>
<rect x="180" y="300" width="60" height="60" class="step-bg-21"/>
<text x="210" y="330" class="text-step step-val-21">2</text>
<rect x="360" y="300" width="60" height="60" class="step-bg-22"/>
<text x="390" y="330" class="text-step step-val-22">7</text>
<rect x="360" y="360" width="60" height="60" class="step-bg-23"/>
<text x="390" y="390" class="text-step step-val-23">6</text>
<rect x="60" y="360" width="60" height="60" class="step-bg-24"/>
<text x="90" y="390" class="text-step step-val-24">2</text>
<rect x="120" y="420" width="60" height="60" class="step-bg-25"/>
<text x="150" y="450" class="text-step step-val-25">8</text>
<rect x="240" y="420" width="60" height="60" class="step-bg-26"/>
<text x="270" y="450" class="text-step step-val-26">7</text>
<rect x="300" y="420" width="60" height="60" class="step-bg-27"/>
<text x="330" y="450" class="text-step step-val-27">6</text>
<rect x="60" y="420" width="60" height="60" class="step-bg-28"/>
<text x="90" y="450" class="text-step step-val-28">3</text>
<rect x="180" y="420" width="60" height="60" class="step-bg-29"/>
<text x="210" y="450" class="text-step step-val-29">9</text>
<rect x="480" y="420" width="60" height="60" class="step-bg-30"/>
<text x="510" y="450" class="text-step step-val-30">1</text>
<rect x="60" y="480" width="60" height="60" class="step-bg-31"/>
<text x="90" y="510" class="text-step step-val-31">6</text>
<rect x="180" y="480" width="60" height="60" class="step-bg-32"/>
<text x="210" y="510" class="text-step step-val-32">3</text>
<rect x="300" y="480" width="60" height="60" class="step-bg-33"/>
<text x="330" y="510" class="text-step step-val-33">4</text>
<rect x="360" y="480" width="60" height="60" class="step-bg-34"/>
<text x="390" y="510" class="text-step step-val-34">8</text>
<rect x="420" y="480" width="60" height="60" class="step-bg-35"/>
<text x="450" y="510" class="text-step step-val-35">9</text>
<rect x="480" y="480" width="60" height="60" class="step-bg-36"/>
<text x="510" y="510" class="text-step step-val-36">5</text>
<line x1="60" y1="0" x2="60" y2="540" stroke="#1f293d" stroke-width="1"/>
<line x1="0" y1="60" x2="540" y2="60" stroke="#1f293d" stroke-width="1"/>
<line x1="120" y1="0" x2="120" y2="540" stroke="#1f293d" stroke-width="1"/>
<line x1="0" y1="120" x2="540" y2="120" stroke="#1f293d" stroke-width="1"/>
<line x1="240" y1="0" x2="240" y2="540" stroke="#1f293d" stroke-width="1"/>
<line x1="0" y1="240" x2="540" y2="240" stroke="#1f293d" stroke-width="1"/>
<line x1="300" y1="0" x2="300" y2="540" stroke="#1f293d" stroke-width="1"/>
<line x1="0" y1="300" x2="540" y2="300" stroke="#1f293d" stroke-width="1"/>
<line x1="420" y1="0" x2="420" y2="540" stroke="#1f293d" stroke-width="1"/>
<line x1="0" y1="420" x2="540" y2="420" stroke="#1f293d" stroke-width="1"/>
<line x1="480" y1="0" x2="480" y2="540" stroke="#1f293d" stroke-width="1"/>
<line x1="0" y1="480" x2="540" y2="480" stroke="#1f293d" stroke-width="1"/>
<line x1="0" y1="0" x2="0" y2="540" stroke="#6366f1" stroke-width="4"/>
<line x1="0" y1="0" x2="540" y2="0" stroke="#6366f1" stroke-width="4"/>
<line x1="180" y1="0" x2="180" y2="540" stroke="#6366f1" stroke-width="3"/>
<line x1="0" y1="180" x2="540" y2="180" stroke="#6366f1" stroke-width="3"/>
<line x1="360" y1="0" x2="360" y2="540" stroke="#6366f1" stroke-width="3"/>
<line x1="0" y1="360" x2="540" y2="360" stroke="#6366f1" stroke-width="3"/>
<line x1="540" y1="0" x2="540" y2="540" stroke="#6366f1" stroke-width="4"/>
<line x1="0" y1="540" x2="540" y2="540" stroke="#6366f1" stroke-width="4"/>
<rect x="0" y="540" width="540" height="70" fill="#0d1322" stroke="#1f293d" stroke-width="1"/>
<g class="step-status-0">
  <text x="16" y="566" class="status-text">Step 1 / 37: [Naked Single] at (0,2) = 6</text>
  <text x="16" y="588" class="sub-status">Naked Single at (0,2): only 6 fits [cross-h: 6, cross-v: 5, 3x3-sq: 6] (Step Score: 1.85)</text>
</g>
<g class="step-status-1">
  <text x="16" y="566" class="status-text">Step 2 / 37: [Naked Single] at (0,4) = 9</text>
  <text x="16" y="588" class="sub-status">Naked Single at (0,4): only 9 fits [cross-h: 7, cross-v: 3, 3x3-sq: 4] (Step Score: 1.70)</text>
</g>
<g class="step-status-2">
  <text x="16" y="566" class="status-text">Step 3 / 37: [Naked Single] at (0,7) = 5</text>
  <text x="16" y="588" class="sub-status">Naked Single at (0,7): only 5 fits [cross-h: 8, cross-v: 6, 3x3-sq: 4] (Step Score: 1.90)</text>
</g>
<g class="step-status-3">
  <text x="16" y="566" class="status-text">Step 4 / 37: [Naked Single] at (1,7) = 8</text>
  <text x="16" y="588" class="sub-status">Naked Single at (1,7): only 8 fits [cross-h: 3, cross-v: 7, 3x3-sq: 5] (Step Score: 1.75)</text>
</g>
<g class="step-status-4">
  <text x="16" y="566" class="status-text">Step 5 / 37: [Naked Single] at (1,2) = 7</text>
  <text x="16" y="588" class="sub-status">Naked Single at (1,2): only 7 fits [cross-h: 4, cross-v: 6, 3x3-sq: 7] (Step Score: 1.85)</text>
</g>
<g class="step-status-5">
  <text x="16" y="566" class="status-text">Step 6 / 37: [Naked Single] at (1,8) = 6</text>
  <text x="16" y="588" class="sub-status">Naked Single at (1,8): only 6 fits [cross-h: 5, cross-v: 4, 3x3-sq: 6] (Step Score: 1.75)</text>
</g>
<g class="step-status-6">
  <text x="16" y="566" class="status-text">Step 7 / 37: [Naked Single] at (1,6) = 2</text>
  <text x="16" y="588" class="sub-status">Naked Single at (1,6): only 2 fits [cross-h: 6, cross-v: 4, 3x3-sq: 7] (Step Score: 1.85)</text>
</g>
<g class="step-status-7">
  <text x="16" y="566" class="status-text">Step 8 / 37: [Naked Single] at (2,1) = 8</text>
  <text x="16" y="588" class="sub-status">Naked Single at (2,1): only 8 fits [cross-h: 5, cross-v: 4, 3x3-sq: 8] (Step Score: 1.85)</text>
</g>
<g class="step-status-8">
  <text x="16" y="566" class="status-text">Step 9 / 37: [Naked Single] at (2,4) = 6</text>
  <text x="16" y="588" class="sub-status">Naked Single at (2,4): only 6 fits [cross-h: 6, cross-v: 4, 3x3-sq: 5] (Step Score: 1.75)</text>
</g>
<g class="step-status-9">
  <text x="16" y="566" class="status-text">Step 10 / 37: [Naked Single] at (2,5) = 5</text>
  <text x="16" y="588" class="sub-status">Naked Single at (2,5): only 5 fits [cross-h: 7, cross-v: 5, 3x3-sq: 6] (Step Score: 1.90)</text>
</g>
<g class="step-status-10">
  <text x="16" y="566" class="status-text">Step 11 / 37: [Naked Single] at (2,8) = 9</text>
  <text x="16" y="588" class="sub-status">Naked Single at (2,8): only 9 fits [cross-h: 8, cross-v: 5, 3x3-sq: 8] (Step Score: 2.05)</text>
</g>
<g class="step-status-11">
  <text x="16" y="566" class="status-text">Step 12 / 37: [Naked Single] at (3,2) = 3</text>
  <text x="16" y="588" class="sub-status">Naked Single at (3,2): only 3 fits [cross-h: 6, cross-v: 7, 3x3-sq: 7] (Step Score: 2.00)</text>
</g>
<g class="step-status-12">
  <text x="16" y="566" class="status-text">Step 13 / 37: [Naked Single] at (3,6) = 5</text>
  <text x="16" y="588" class="sub-status">Naked Single at (3,6): only 5 fits [cross-h: 7, cross-v: 5, 3x3-sq: 6] (Step Score: 1.90)</text>
</g>
<g class="step-status-13">
  <text x="16" y="566" class="status-text">Step 14 / 37: [Naked Single] at (3,8) = 4</text>
  <text x="16" y="588" class="sub-status">Naked Single at (3,8): only 4 fits [cross-h: 8, cross-v: 6, 3x3-sq: 7] (Step Score: 2.05)</text>
</g>
<g class="step-status-14">
  <text x="16" y="566" class="status-text">Step 15 / 37: [Naked Single] at (4,1) = 7</text>
  <text x="16" y="588" class="sub-status">Naked Single at (4,1): only 7 fits [cross-h: 5, cross-v: 5, 3x3-sq: 8] (Step Score: 1.90)</text>
</g>
<g class="step-status-15">
  <text x="16" y="566" class="status-text">Step 16 / 37: [Naked Single] at (4,5) = 3</text>
  <text x="16" y="588" class="sub-status">Naked Single at (4,5): only 3 fits [cross-h: 6, cross-v: 6, 3x3-sq: 4] (Step Score: 1.80)</text>
</g>
<g class="step-status-16">
  <text x="16" y="566" class="status-text">Step 17 / 37: [Naked Single] at (4,3) = 5</text>
  <text x="16" y="588" class="sub-status">Naked Single at (4,3): only 5 fits [cross-h: 7, cross-v: 4, 3x3-sq: 5] (Step Score: 1.80)</text>
</g>
<g class="step-status-17">
  <text x="16" y="566" class="status-text">Step 18 / 37: [Naked Single] at (4,4) = 1</text>
  <text x="16" y="588" class="sub-status">Naked Single at (4,4): only 1 fits [cross-h: 8, cross-v: 5, 3x3-sq: 6] (Step Score: 1.95)</text>
</g>
<g class="step-status-18">
  <text x="16" y="566" class="status-text">Step 19 / 37: [Naked Single] at (5,4) = 4</text>
  <text x="16" y="588" class="sub-status">Naked Single at (5,4): only 4 fits [cross-h: 6, cross-v: 6, 3x3-sq: 7] (Step Score: 1.95)</text>
</g>
<g class="step-status-19">
  <text x="16" y="566" class="status-text">Step 20 / 37: [Naked Single] at (1,4) = 3</text>
  <text x="16" y="588" class="sub-status">Naked Single at (1,4): only 3 fits [cross-h: 7, cross-v: 7, 3x3-sq: 7] (Step Score: 2.05)</text>
</g>
<g class="step-status-20">
  <text x="16" y="566" class="status-text">Step 21 / 37: [Naked Single] at (1,3) = 4</text>
  <text x="16" y="588" class="sub-status">Naked Single at (1,3): only 4 fits [cross-h: 8, cross-v: 5, 3x3-sq: 8] (Step Score: 2.05)</text>
</g>
<g class="step-status-21">
  <text x="16" y="566" class="status-text">Step 22 / 37: [Naked Single] at (5,3) = 2</text>
  <text x="16" y="588" class="sub-status">Naked Single at (5,3): only 2 fits [cross-h: 7, cross-v: 6, 3x3-sq: 8] (Step Score: 2.05)</text>
</g>
<g class="step-status-22">
  <text x="16" y="566" class="status-text">Step 23 / 37: [Naked Single] at (5,6) = 7</text>
  <text x="16" y="588" class="sub-status">Naked Single at (5,6): only 7 fits [cross-h: 8, cross-v: 6, 3x3-sq: 8] (Step Score: 2.10)</text>
</g>
<g class="step-status-23">
  <text x="16" y="566" class="status-text">Step 24 / 37: [Naked Single] at (6,6) = 6</text>
  <text x="16" y="588" class="sub-status">Naked Single at (6,6): only 6 fits [cross-h: 7, cross-v: 7, 3x3-sq: 4] (Step Score: 1.90)</text>
</g>
<g class="step-status-24">
  <text x="16" y="566" class="status-text">Step 25 / 37: [Naked Single] at (6,1) = 2</text>
  <text x="16" y="588" class="sub-status">Naked Single at (6,1): only 2 fits [cross-h: 8, cross-v: 6, 3x3-sq: 5] (Step Score: 1.95)</text>
</g>
<g class="step-status-25">
  <text x="16" y="566" class="status-text">Step 26 / 37: [Naked Single] at (7,2) = 8</text>
  <text x="16" y="588" class="sub-status">Naked Single at (7,2): only 8 fits [cross-h: 3, cross-v: 8, 3x3-sq: 6] (Step Score: 1.85)</text>
</g>
<g class="step-status-26">
  <text x="16" y="566" class="status-text">Step 27 / 37: [Naked Single] at (7,4) = 7</text>
  <text x="16" y="588" class="sub-status">Naked Single at (7,4): only 7 fits [cross-h: 4, cross-v: 8, 3x3-sq: 4] (Step Score: 1.80)</text>
</g>
<g class="step-status-27">
  <text x="16" y="566" class="status-text">Step 28 / 37: [Naked Single] at (7,5) = 6</text>
  <text x="16" y="588" class="sub-status">Naked Single at (7,5): only 6 fits [cross-h: 5, cross-v: 7, 3x3-sq: 5] (Step Score: 1.85)</text>
</g>
<g class="step-status-28">
  <text x="16" y="566" class="status-text">Step 29 / 37: [Naked Single] at (7,1) = 3</text>
  <text x="16" y="588" class="sub-status">Naked Single at (7,1): only 3 fits [cross-h: 6, cross-v: 7, 3x3-sq: 7] (Step Score: 2.00)</text>
</g>
<g class="step-status-29">
  <text x="16" y="566" class="status-text">Step 30 / 37: [Naked Single] at (7,3) = 9</text>
  <text x="16" y="588" class="sub-status">Naked Single at (7,3): only 9 fits [cross-h: 7, cross-v: 7, 3x3-sq: 6] (Step Score: 2.00)</text>
</g>
<g class="step-status-30">
  <text x="16" y="566" class="status-text">Step 31 / 37: [Naked Single] at (7,8) = 1</text>
  <text x="16" y="588" class="sub-status">Naked Single at (7,8): only 1 fits [cross-h: 8, cross-v: 7, 3x3-sq: 5] (Step Score: 2.00)</text>
</g>
<g class="step-status-31">
  <text x="16" y="566" class="status-text">Step 32 / 37: [Naked Single] at (8,1) = 6</text>
  <text x="16" y="588" class="sub-status">Naked Single at (8,1): only 6 fits [cross-h: 3, cross-v: 8, 3x3-sq: 8] (Step Score: 1.95)</text>
</g>
<g class="step-status-32">
  <text x="16" y="566" class="status-text">Step 33 / 37: [Naked Single] at (8,3) = 3</text>
  <text x="16" y="588" class="sub-status">Naked Single at (8,3): only 3 fits [cross-h: 4, cross-v: 8, 3x3-sq: 7] (Step Score: 1.95)</text>
</g>
<g class="step-status-33">
  <text x="16" y="566" class="status-text">Step 34 / 37: [Naked Single] at (8,5) = 4</text>
  <text x="16" y="588" class="sub-status">Naked Single at (8,5): only 4 fits [cross-h: 5, cross-v: 8, 3x3-sq: 8] (Step Score: 2.05)</text>
</g>
<g class="step-status-34">
  <text x="16" y="566" class="status-text">Step 35 / 37: [Naked Single] at (8,6) = 8</text>
  <text x="16" y="588" class="sub-status">Naked Single at (8,6): only 8 fits [cross-h: 6, cross-v: 8, 3x3-sq: 6] (Step Score: 2.00)</text>
</g>
<g class="step-status-35">
  <text x="16" y="566" class="status-text">Step 36 / 37: [Naked Single] at (8,7) = 9</text>
  <text x="16" y="588" class="sub-status">Naked Single at (8,7): only 9 fits [cross-h: 7, cross-v: 8, 3x3-sq: 7] (Step Score: 2.10)</text>
</g>
<g class="step-status-36">
  <text x="16" y="566" class="status-text">Step 37 / 37: [Naked Single] at (8,8) = 5</text>
  <text x="16" y="588" class="sub-status">Naked Single at (8,8): only 5 fits [cross-h: 8, cross-v: 8, 3x3-sq: 8] (Step Score: 2.20)</text>
</g>
</svg>
